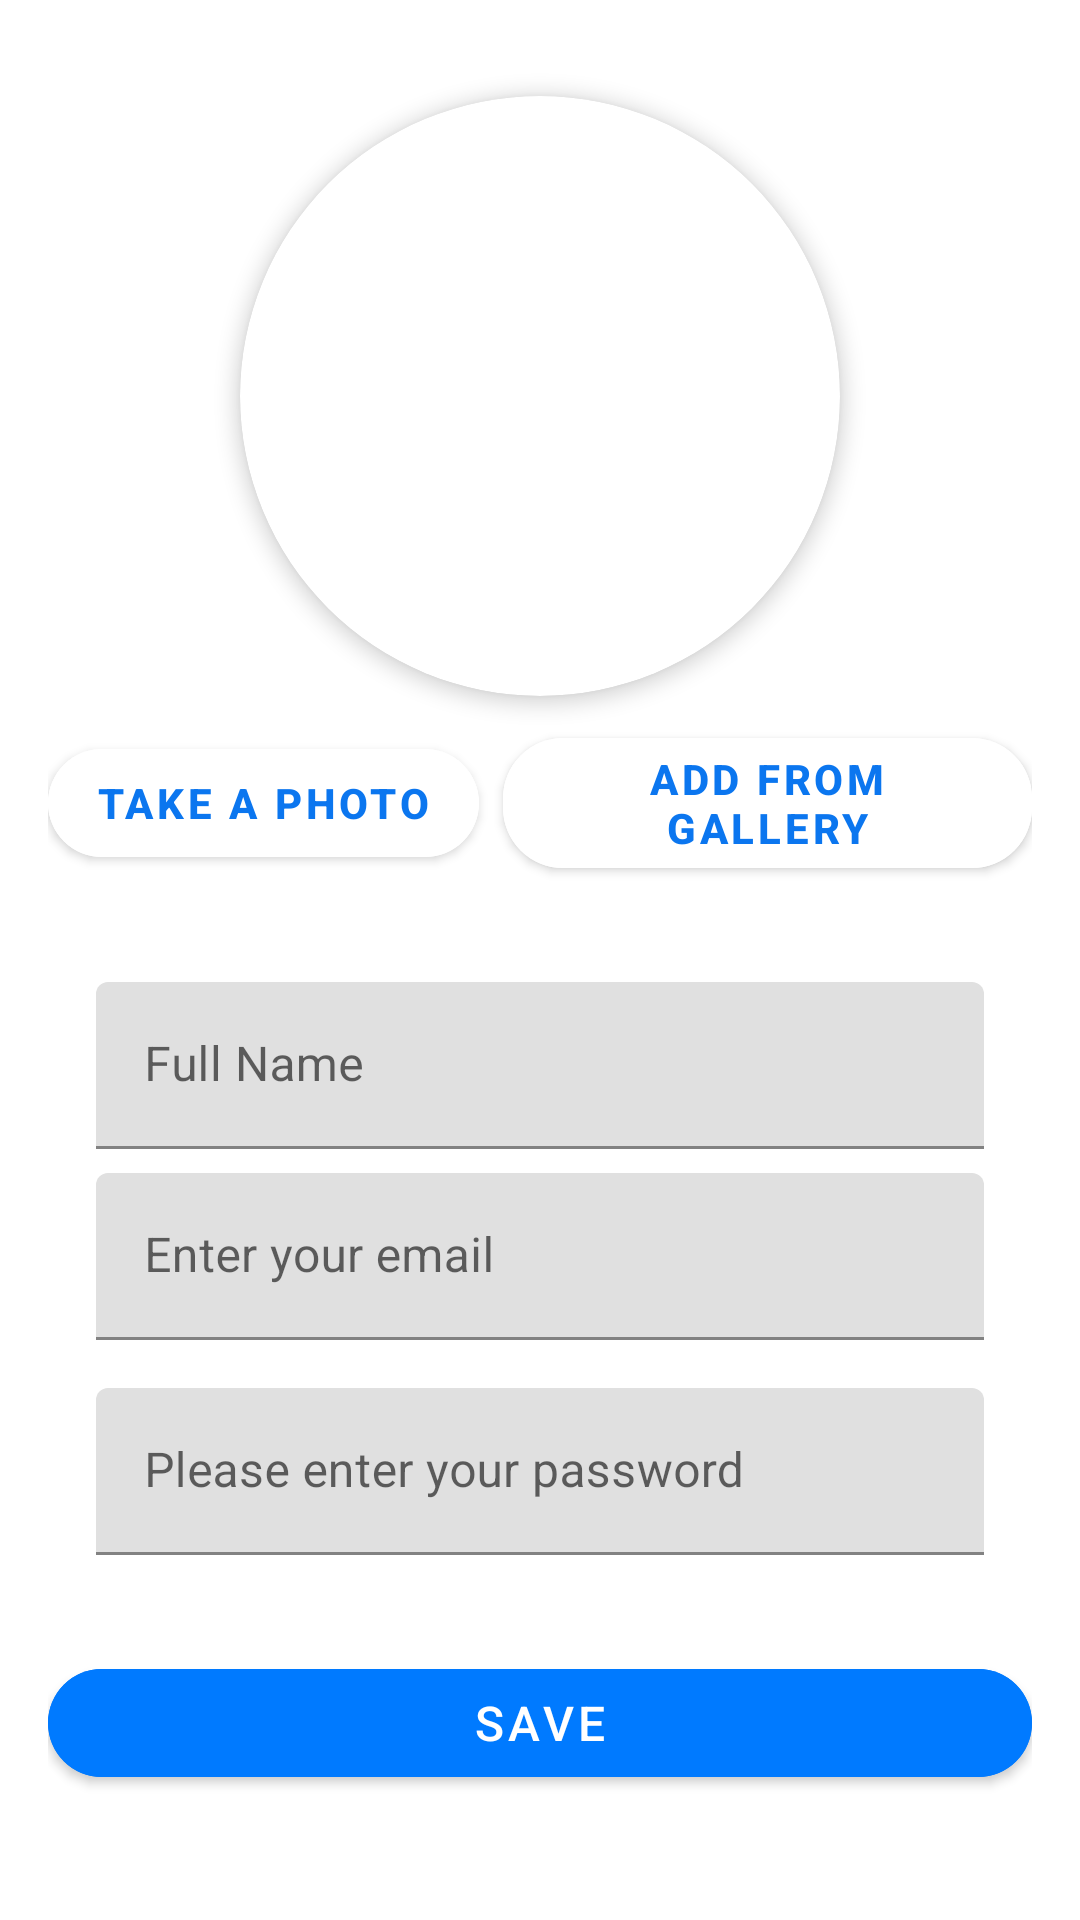

Produce the Android XML layout that renders to this screen, including the resource entries it uses.
<!-- AndroidManifest.xml: application theme Theme.BooksApp -->
<!-- res/layout/fragment_create_profile.xml -->
<?xml version="1.0" encoding="utf-8"?>
<ScrollView xmlns:android="http://schemas.android.com/apk/res/android"
    xmlns:app="http://schemas.android.com/apk/res-auto"
    android:layout_width="match_parent"
    android:layout_height="match_parent"
    android:background="@color/white"
    android:padding="16dp">

    <LinearLayout
        android:layout_width="match_parent"
        android:layout_height="wrap_content"
        android:orientation="vertical"
        android:gravity="center_horizontal">

        
        <androidx.cardview.widget.CardView
            android:layout_width="200dp"
            android:layout_height="200dp"
            app:cardCornerRadius="100dp"
            app:cardElevation="4dp"
            android:layout_marginTop="16dp">

            <androidx.appcompat.widget.AppCompatImageView
                android:id="@+id/imageView"
                android:layout_width="match_parent"
                android:layout_height="match_parent"
                android:scaleType="centerCrop"
                android:src="@drawable/baseline_person_24" />
        </androidx.cardview.widget.CardView>

        
        <LinearLayout
            android:layout_width="match_parent"
            android:layout_height="wrap_content"
            android:layout_marginTop="8dp"
            android:gravity="center"
            android:orientation="horizontal">

            <com.google.android.material.button.MaterialButton
                android:id="@+id/takePhoto"
                android:layout_width="wrap_content"
                android:layout_height="wrap_content"
                android:text="@string/take_a_photo"
                android:backgroundTint="@color/white"
                android:textStyle="bold"
                android:textColor="@color/blue"
                app:cornerRadius="20dp" />

            <com.google.android.material.button.MaterialButton
                android:id="@+id/addFromGallery"
                android:layout_width="wrap_content"
                android:layout_height="wrap_content"
                android:layout_marginStart="8dp"
                android:text="@string/add_from_gallery"
                android:textStyle="bold"
                android:backgroundTint="@color/white"
                android:textColor="@color/blue"
                app:cornerRadius="20dp" />
        </LinearLayout>

        
        <LinearLayout
            android:layout_width="match_parent"
            android:layout_height="wrap_content"
            android:layout_marginTop="16dp"
            app:cardCornerRadius="16dp"
            app:cardElevation="4dp"
            app:cardBackgroundColor="@color/light_grey"
            android:padding="16dp">

            <LinearLayout
                android:layout_width="match_parent"
                android:layout_height="wrap_content"
                android:orientation="vertical">

                
                <com.google.android.material.textfield.TextInputLayout
                    android:layout_width="match_parent"
                    android:layout_height="wrap_content"
                    android:hint="@string/full_name">

                    <com.google.android.material.textfield.TextInputEditText
                        android:id="@+id/fullNameET"
                        android:layout_width="match_parent"
                        android:layout_height="wrap_content"
                        android:inputType="text"
                        android:maxLines="1" />
                </com.google.android.material.textfield.TextInputLayout>

                <androidx.appcompat.widget.AppCompatTextView
                    android:id="@+id/error_name"
                    android:layout_width="wrap_content"
                    android:layout_height="wrap_content"
                    android:text="@string/please_enter_full_name"
                    android:textColor="@color/errorRed"
                    android:textSize="12sp"
                    android:visibility="gone"
                    android:layout_marginTop="4dp" />

                
                <com.google.android.material.textfield.TextInputLayout
                    android:layout_width="match_parent"
                    android:layout_height="wrap_content"
                    android:layout_marginTop="8dp"
                    android:hint="@string/enter_your_email">

                    <com.google.android.material.textfield.TextInputEditText
                        android:id="@+id/emailET"
                        android:layout_width="match_parent"
                        android:layout_height="wrap_content"
                        android:inputType="textEmailAddress"
                        android:maxLines="1" />
                </com.google.android.material.textfield.TextInputLayout>

                <androidx.appcompat.widget.AppCompatTextView
                    android:id="@+id/email_error"
                    android:layout_width="wrap_content"
                    android:layout_height="wrap_content"
                    android:layout_marginTop="4dp"
                    android:text="@string/field_missing"
                    android:textColor="@color/errorRed"
                    android:textSize="12sp"
                    android:visibility="gone" />

                
                <com.google.android.material.textfield.TextInputLayout
                    android:layout_width="match_parent"
                    android:layout_height="wrap_content"
                    android:layout_marginTop="16dp"
                    android:hint="@string/please_enter_pass">

                    <com.google.android.material.textfield.TextInputEditText
                        android:id="@+id/passwordET"
                        android:layout_width="match_parent"
                        android:layout_height="wrap_content"
                        android:inputType="textPassword"
                        android:maxLines="1" />
                </com.google.android.material.textfield.TextInputLayout>

                <androidx.appcompat.widget.AppCompatTextView
                    android:id="@+id/pass_error"
                    android:layout_width="wrap_content"
                    android:layout_height="wrap_content"
                    android:layout_marginTop="4dp"
                    android:text="@string/field_missing"
                    android:textColor="@color/errorRed"
                    android:textSize="12sp"
                    android:visibility="gone" />
            </LinearLayout>
        </LinearLayout>

        
        <com.google.android.material.button.MaterialButton
            android:id="@+id/save"
            android:layout_width="match_parent"
            android:layout_height="wrap_content"
            android:layout_marginTop="16dp"
            android:text="@string/save"
            android:textSize="16sp"
            android:textColor="@color/white"
            app:cornerRadius="30dp"
            android:backgroundTint="@color/primaryBlue" />
    </LinearLayout>
</ScrollView>
<!-- resources referenced by this layout -->
<resources>
  <color name="blue">#0B76EF</color>
  <color name="errorRed">#D32F2F</color>
  <color name="light_grey">#E9E9E9</color>
  <color name="primaryBlue">#007AFF</color>
  <color name="white">#FFFFFFFF</color>
  <string name="add_from_gallery">Add From Gallery</string>
  <string name="enter_your_email">Enter your email</string>
  <string name="field_missing">This field is mandatory.</string>
  <string name="full_name">Full Name</string>
  <string name="please_enter_full_name">Please enter your full name</string>
  <string name="please_enter_pass">Please enter your password</string>
  <string name="save">Save</string>
  <string name="take_a_photo">Take A Photo</string>
  <style name="Theme.BooksApp" parent="Theme.MaterialComponents.DayNight.DarkActionBar">
          
          <item name="colorPrimary">@color/black</item>
          <item name="colorPrimaryVariant">@color/purple_700</item>
          <item name="colorOnPrimary">@color/white</item>
          
          <item name="colorSecondary">@color/teal_200</item>
          <item name="colorSecondaryVariant">@color/teal_700</item>
          <item name="colorOnSecondary">@color/black</item>
          
          <item name="android:statusBarColor">@color/black</item>
          
      </style>
  <color name="black">#FF000000</color>
  <color name="purple_700">#FF3700B3</color>
  <color name="teal_200">#FF03DAC5</color>
  <color name="teal_700">#FF018786</color>
</resources>
